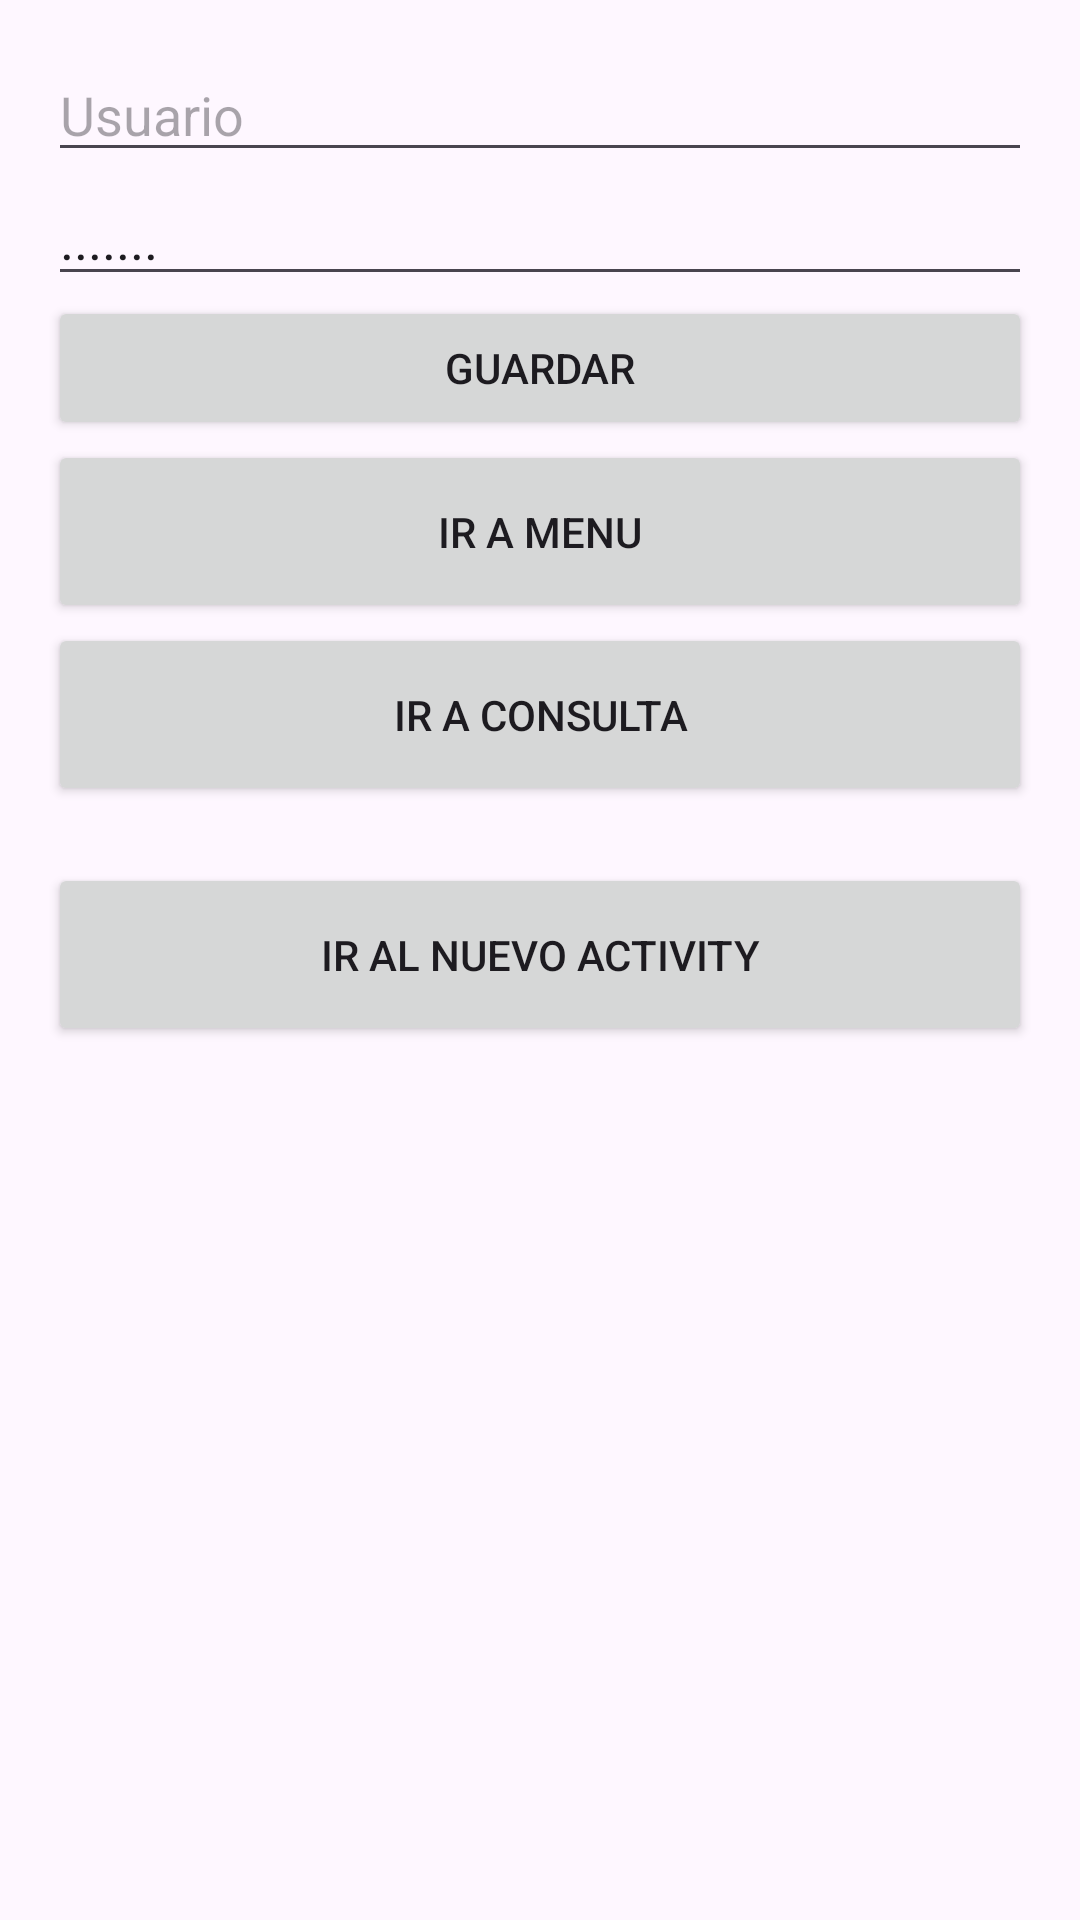

Layout XML and referenced resources for this Android screen:
<!-- AndroidManifest.xml: application theme Theme.Cocina -->
<!-- res/layout/activity_main.xml -->
<LinearLayout
    xmlns:android="http://schemas.android.com/apk/res/android"
    android:layout_width="match_parent"
    android:layout_height="match_parent"
    android:orientation="vertical"
    android:padding="16dp">


    <EditText
        android:id="@+id/usuario"
        android:layout_width="match_parent"
        android:layout_height="wrap_content"
        android:hint="Usuario"
        />

    <EditText
        android:id="@+id/producto"
        android:layout_width="match_parent"
        android:layout_height="wrap_content"
        android:hint="Producto"
        android:text="......."/>

    <Button
        android:id="@+id/btnGuardar"
        android:layout_width="match_parent"
        android:layout_height="wrap_content"
        android:text="Guardar"
        android:onClick="guardar" />

    <Button
        android:id="@+id/menu"
        android:layout_width="match_parent"
        android:layout_height="61dp"
        android:onClick="menu"
        android:text="ir a Menu" />
    <Button
        android:id="@+id/consulta"
        android:layout_width="match_parent"
        android:layout_height="61dp"
        android:onClick="consulta"
        android:text="ir a consulta" />
<TextView
    android:id="@+id/lista"
    android:layout_width="wrap_content"
    android:layout_height="wrap_content"/>

    <Button
        android:id="@+id/MainActivity2"
        android:layout_width="match_parent"
        android:layout_height="61dp"
        android:onClick="activity2"
        android:text="ir al nuevo activity" />
    <androidx.recyclerview.widget.RecyclerView
        android:layout_width="match_parent"
        android:layout_height="wrap_content"/>
</LinearLayout>
<!-- resources referenced by this layout -->
<resources>
  <style name="Theme.Cocina" parent="Base.Theme.Cocina" />
  <style name="Base.Theme.Cocina" parent="Theme.Material3.DayNight.NoActionBar">
          
          
      </style>
</resources>
